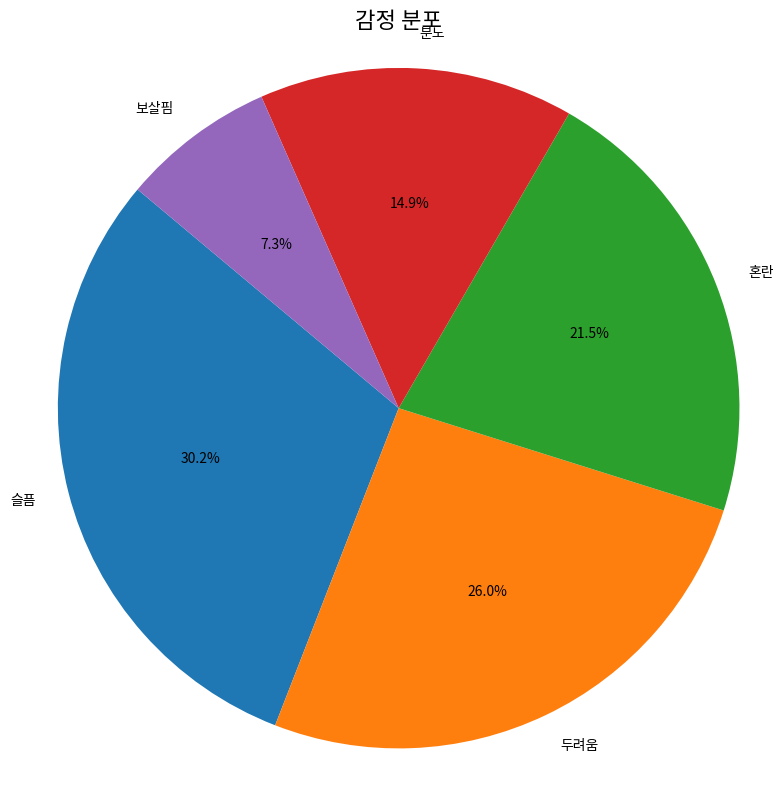

Source code (Python):
import matplotlib.pyplot as plt
import matplotlib.font_manager as fm
import os

# 한글 폰트 설정 (Windows 기준)
font_path = "C:/Windows/Fonts/malgun.ttf"
if os.path.exists(font_path):
    fontprop = fm.FontProperties(fname=font_path)
    plt.rcParams['font.family'] = fontprop.get_name()
else:
    print("⚠️ Malgun Gothic 폰트를 찾을 수 없습니다.")

# 영어 → 한글 감정 라벨 매핑
label_map = {
    "sadness": "슬픔",
    "fear": "두려움",
    "confusion": "혼란",
    "anger": "분노",
    "caring": "보살핌",
    "joy": "기쁨",
    "love": "사랑",
    "gratitude": "감사",
    "amusement": "재미",
    "approval": "인정",
    "admiration": "감탄",
    "neutral": "중립"
}

# 테스트용 감정 데이터
emotions = [
    {"label": "sadness", "score": 0.87},
    {"label": "fear", "score": 0.75},
    {"label": "confusion", "score": 0.62},
    {"label": "anger", "score": 0.43},
    {"label": "caring", "score": 0.21},
]

# 라벨 변환 및 값 추출
labels = [label_map.get(e["label"], e["label"]) for e in emotions]
scores = [e["score"] for e in emotions]

# 원형 차트 그리기
plt.figure(figsize=(8, 8))
plt.pie(scores, labels=labels, autopct="%.1f%%", startangle=140)
plt.title("감정 분포", fontsize=16)
plt.axis("equal")
plt.tight_layout()
plt.show()
